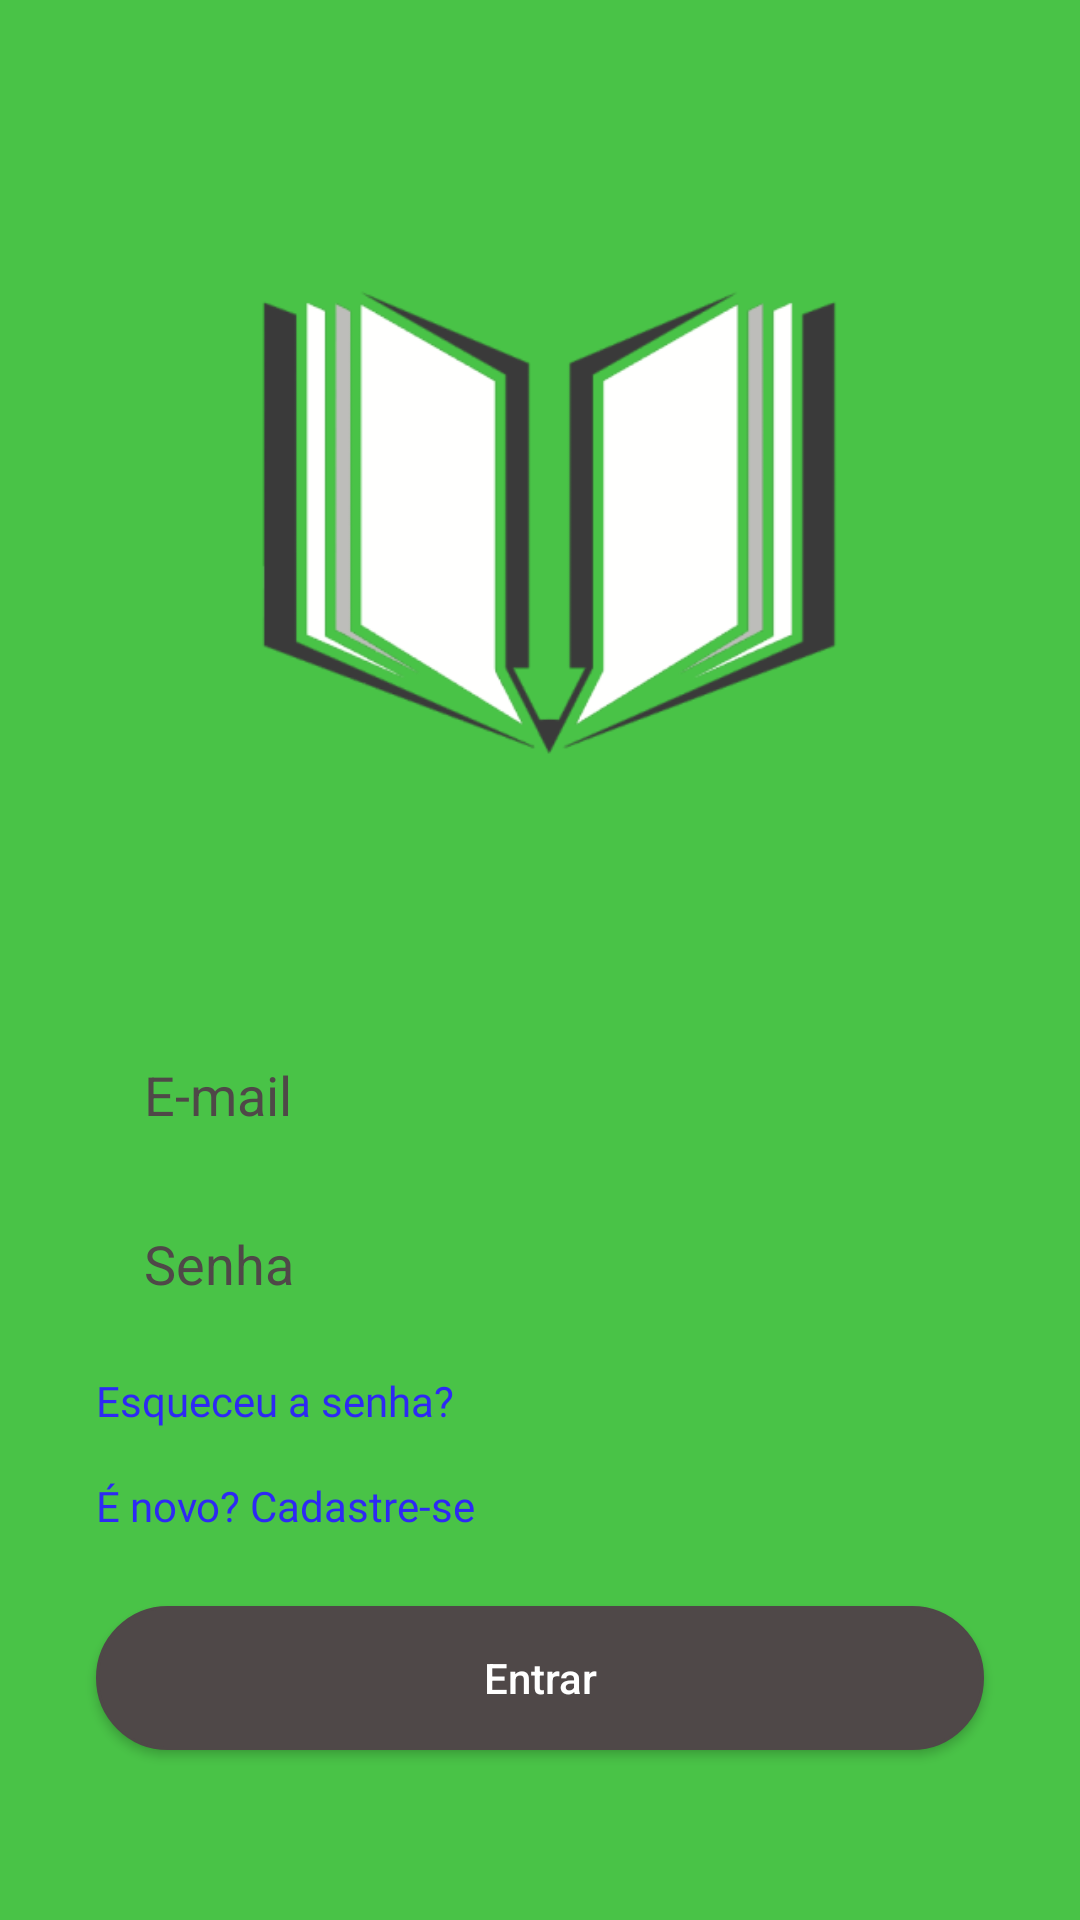

Layout XML and referenced resources for this Android screen:
<!-- AndroidManifest.xml: application theme AppTheme -->
<!-- res/layout/activity_login.xml -->
<?xml version="1.0" encoding="utf-8"?>
<androidx.constraintlayout.widget.ConstraintLayout xmlns:android="http://schemas.android.com/apk/res/android"
    xmlns:app="http://schemas.android.com/apk/res-auto"
    xmlns:tools="http://schemas.android.com/tools"
    android:layout_width="match_parent"
    android:layout_height="match_parent"
    android:background="@color/colorGreen"
    tools:context=".ui.LoginActivity">

    <LinearLayout

        android:layout_width="match_parent"
        android:layout_height="match_parent"
        android:gravity="center_vertical"
        android:orientation="vertical"
        app:layout_constraintBottom_toBottomOf="parent"
        app:layout_constraintTop_toTopOf="parent">

        <ImageView
            android:layout_width="match_parent"
            android:layout_height="240dp"
            android:layout_marginBottom="40dp"
            android:src="@drawable/img_logo_login" />


        <EditText
            android:id="@+id/edit_login"
            android:layout_width="match_parent"
            android:layout_height="wrap_content"
            android:layout_marginStart="32dp"
            android:layout_marginTop="8dp"
            android:layout_marginEnd="32dp"
            android:background="@drawable/input_border"
            android:hint="@string/email"
            android:inputType="textEmailAddress"
            android:paddingStart="16dp"
            android:paddingTop="8dp"
            android:paddingBottom="8dp"
            android:textColorHint="@color/colorBlack"

            />

        <EditText
            android:id="@+id/edit_senha"
            android:layout_width="match_parent"
            android:layout_height="wrap_content"
            android:layout_marginStart="32dp"
            android:layout_marginTop="16dp"
            android:layout_marginEnd="32dp"
            android:background="@drawable/input_border"
            android:hint="@string/senha"
            android:inputType="numberPassword"
            android:paddingStart="16dp"
            android:paddingTop="8dp"
            android:paddingBottom="8dp"
            android:textColorHint="@color/colorBlack"
            app:passwordToggleEnabled="true"
            app:passwordToggleTint="@color/colorBlack" />


        <TextView
            android:id="@+id/esqueceu_senha"
            android:layout_width="match_parent"
            android:layout_height="wrap_content"
            android:layout_marginStart="32dp"
            android:layout_marginTop="16dp"
            android:layout_marginEnd="32dp"
            android:fontFamily="@font/nunito_extrabold"
            android:text="@string/esqueceu_senha"
            android:textColor="@color/colorBlue" />

        <TextView
            android:id="@+id/button_cadasttrar_se"
            android:layout_width="match_parent"
            android:layout_height="wrap_content"
            android:layout_marginStart="32dp"
            android:layout_marginTop="16dp"
            android:fontFamily="@font/nunito_extrabold"
            android:layout_marginEnd="32dp"
            android:text="@string/novo_cadastra_se"
            android:textColor="@color/colorBlue" />

        <Button
            android:id="@+id/btnLogar"
            android:layout_width="match_parent"
            android:layout_height="wrap_content"
            android:layout_marginStart="32dp"
            android:layout_marginTop="24dp"
            android:layout_marginEnd="32dp"
            android:background="@drawable/button_black"
            android:hint="@string/entrar"
            android:textColor="@color/colorWhite"
            android:textColorHint="@color/colorWhite" />


    </LinearLayout>

</androidx.constraintlayout.widget.ConstraintLayout>
<!-- resources referenced by this layout -->
<resources>
  <color name="colorBlack">#4F4848</color>
  <color name="colorBlue">#2D29F4</color>
  <color name="colorGreen">#49C347</color>
  <color name="colorWhite">#FFFFFF</color>
  <!-- drawable button_black (drawable) -->
  <?xml version="1.0" encoding="utf-8"?>
  <shape xmlns:android="http://schemas.android.com/apk/res/android">
  
      <corners android:radius="24dp"/>
      <stroke android:color="@color/colorBlack" android:width="1dp" />
      <solid android:color="@color/colorBlack" />
  
  </shape>
  <!-- drawable img_logo_login: png bitmap (drawable, 25435 bytes) -->
  <string name="email">E-mail</string>
  <string name="entrar">Entrar</string>
  <string name="esqueceu_senha">Esqueceu a senha?</string>
  <string name="novo_cadastra_se">É novo? Cadastre-se</string>
  <string name="senha">Senha</string>
  <style name="AppTheme" parent="Theme.AppCompat.Light.NoActionBar">
          
          <item name="colorPrimary">@color/colorPrimary</item>
          <item name="colorPrimaryDark">@color/colorPrimaryDark</item>
          <item name="colorAccent">@color/colorAccent</item>
          <item name="android:windowActionBarOverlay">true</item>
          <item name="android:windowBackground">@null</item>
      </style>
  <color name="colorPrimary">#49C347</color>
  <color name="colorPrimaryDark">#3700B3</color>
  <color name="colorAccent">#03DAC5</color>
</resources>
